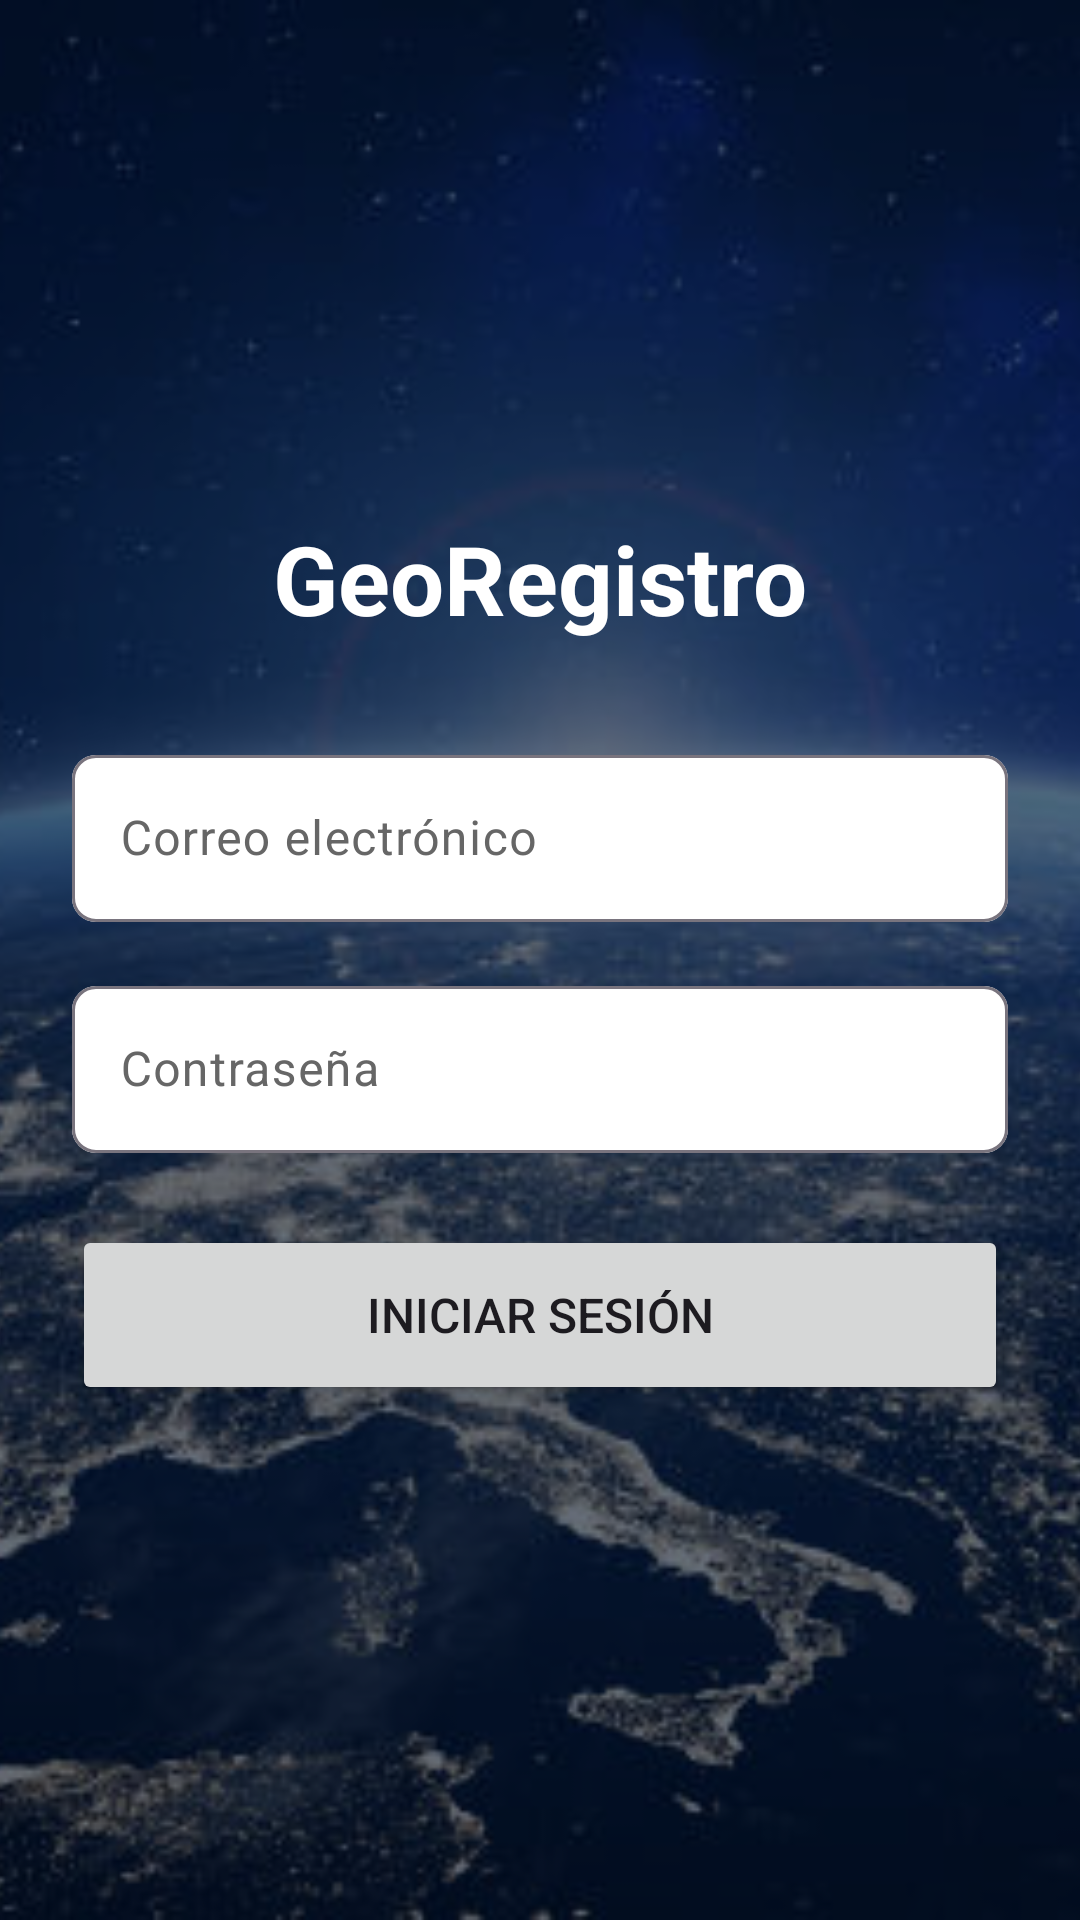

Produce the Android XML layout that renders to this screen, including the resource entries it uses.
<!-- AndroidManifest.xml: application theme Theme.GeoRegristro -->
<!-- res/layout/activity_main.xml -->
<?xml version="1.0" encoding="utf-8"?>
<FrameLayout xmlns:android="http://schemas.android.com/apk/res/android"
    xmlns:app="http://schemas.android.com/apk/res-auto"
    android:layout_width="match_parent"
    android:layout_height="match_parent">

    
    <ImageView
        android:layout_width="match_parent"
        android:layout_height="match_parent"
        android:src="@drawable/tierra"
        android:scaleType="centerCrop"
        android:importantForAccessibility="no" />

    
    <View
        android:layout_width="match_parent"
        android:layout_height="match_parent"
        android:background="#9900122A" />

    <LinearLayout
        android:layout_width="match_parent"
        android:layout_height="match_parent"
        android:gravity="center"
        android:orientation="vertical"
        android:padding="24dp">

        <TextView
            android:layout_width="wrap_content"
            android:layout_height="wrap_content"
            android:text="GeoRegistro"
            android:textSize="32sp"
            android:textStyle="bold"
            android:textColor="#FFFFFF"
            android:layout_marginBottom="32dp" />

        <com.google.android.material.textfield.TextInputLayout
            android:layout_width="match_parent"
            android:layout_height="wrap_content"
            android:hint="Correo electrónico"
            android:textColorHint="#666666"
            app:hintTextColor="#0B57D0"
            app:boxBackgroundColor="#FFFFFF"
            app:boxCornerRadiusTopStart="8dp"
            app:boxCornerRadiusTopEnd="8dp"
            app:boxCornerRadiusBottomStart="8dp"
            app:boxCornerRadiusBottomEnd="8dp"
            android:layout_marginBottom="16dp">

            <com.google.android.material.textfield.TextInputEditText
                android:id="@+id/etEmail"
                android:layout_width="match_parent"
                android:layout_height="wrap_content"
                android:textColor="#000000"
                android:textSize="16sp"
                android:inputType="textEmailAddress" />
        </com.google.android.material.textfield.TextInputLayout>

        <com.google.android.material.textfield.TextInputLayout
            android:layout_width="match_parent"
            android:layout_height="wrap_content"
            android:hint="Contraseña"
            android:textColorHint="#666666"
            app:hintTextColor="#0B57D0"
            app:boxBackgroundColor="#FFFFFF"
            app:boxCornerRadiusTopStart="8dp"
            app:boxCornerRadiusTopEnd="8dp"
            app:boxCornerRadiusBottomStart="8dp"
            app:boxCornerRadiusBottomEnd="8dp"
            android:layout_marginBottom="24dp">

            <com.google.android.material.textfield.TextInputEditText
                android:id="@+id/etPassword"
                android:layout_width="match_parent"
                android:layout_height="wrap_content"
                android:textColor="#000000"
                android:textSize="16sp"
                android:inputType="textPassword" />
        </com.google.android.material.textfield.TextInputLayout>

        <Button
            android:id="@+id/btnLogin"
            android:layout_width="match_parent"
            android:layout_height="60dp"
            android:text="Iniciar Sesión"
            android:textSize="16sp" />

    </LinearLayout>
</FrameLayout>
<!-- resources referenced by this layout -->
<resources>
  <!-- drawable tierra: jpg bitmap (drawable, 47037 bytes) -->
  <style name="Theme.GeoRegristro" parent="Base.Theme.GeoRegristro" />
  <style name="Base.Theme.GeoRegristro" parent="Theme.Material3.DayNight.NoActionBar">
          
          <item name="colorPrimary">@color/earth_blue_primary</item>
          <item name="colorOnPrimary">@color/earth_blue_on_primary</item>
          <item name="colorPrimaryContainer">@color/earth_blue_container</item>
          <item name="colorOnPrimaryContainer">@color/earth_blue_on_container</item>
          <item name="colorSecondary">@color/earth_cyan_secondary</item>
          <item name="colorSecondaryContainer">@color/earth_cyan_container</item>
          <item name="android:statusBarColor">@color/earth_blue_primary</item>
      </style>
  <color name="earth_blue_primary">#0B57D0</color>
  <color name="earth_blue_on_primary">#FFFFFF</color>
  <color name="earth_blue_container">#D3E3FD</color>
  <color name="earth_blue_on_container">#041E49</color>
  <color name="earth_cyan_secondary">#006874</color>
  <color name="earth_cyan_container">#97F0FF</color>
</resources>
